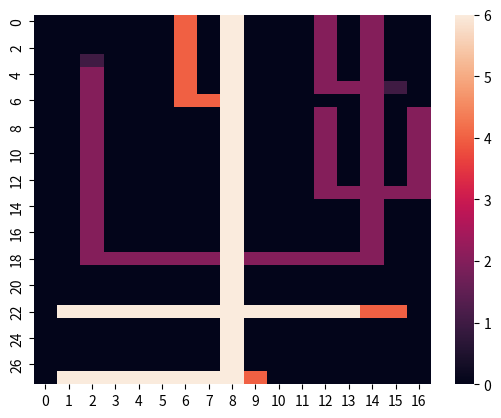

Generate this figure with matplotlib:
import seaborn as sns
import pandas as pd
import numpy as np
import matplotlib as mpl
import matplotlib.pyplot as plt


# map = [[0, 0, 0, 0, 0, 0, 0, 0, 0, 0, 0, 0, 0, 0, 1, 0, 0],
#  [0, 0, 0, 0, 0, 0, 0, 0, 0, 0, 0, 0, 0, 0, 1, 0, 1],
#  [0, 0, 0, 0, 0, 0, 0, 0, 0, 0, 0, 0, 0, 0, 1, 0, 1],
#  [0, 0, 0, 0, 0, 0, 0, 0, 0, 0, 0, 0, 0, 0, 1, 0, 1],
#  [0, 0, 0, 0, 0, 0, 0, 0, 0, 0, 0, 0, 0, 0, 1, 0, 1],
#  [0, 0, 0, 0, 0, 0, 0, 0, 0, 0, 0, 0, 1, 1, 1, 1, 1],
#  [0, 0, 0, 0, 0, 0, 0, 0, 0, 0, 0, 0, 0, 0, 1, 0, 0],
#  [0, 0, 0, 0, 0, 0, 0, 0, 0, 0, 0, 0, 0, 0, 1, 0, 0],
#  [0, 0, 0, 0, 0, 0, 0, 0, 0, 0, 0, 0, 0, 0, 1, 0, 0],
#  [0, 0, 0, 0, 0, 0, 0, 0, 0, 0, 0, 0, 0, 0, 1, 0, 0],
#  [0, 0, 0, 0, 0, 0, 0, 0, 0, 0, 0, 0, 0, 0, 1, 0, 0],
#  [0, 0, 0, 0, 0, 0, 0, 0, 0, 0, 0, 0, 0, 0, 1, 0, 0],
#  [0, 0, 0, 0, 0, 0, 0, 0, 0, 0, 0, 0, 0, 0, 1, 0, 0],
#  [0, 0, 0, 0, 0, 0, 0, 0, 0, 0, 0, 0, 1, 1, 1, 0, 0],
#  [0, 0, 0, 0, 0, 0, 0, 0, 0, 0, 0, 0, 0, 0, 1, 0, 0],
#  [0, 0, 0, 0, 0, 0, 0, 0, 0, 0, 0, 0, 0, 0, 1, 0, 0],
#  [0, 0, 0, 0, 0, 0, 0, 0, 0, 0, 0, 0, 0, 0, 1, 0, 0],
#  [0, 0, 0, 0, 0, 0, 0, 0, 0, 0, 0, 0, 0, 0, 1, 0, 0],
#  [0, 0, 0, 0, 0, 0, 0, 0, 1, 1, 1, 1, 1, 1, 1, 0, 0],
#  [0, 0, 0, 0, 0, 0, 0, 0, 1, 0, 0, 0, 0, 0, 0, 0, 0],
#  [0, 0, 0, 0, 0, 0, 0, 0, 1, 0, 0, 0, 0, 0, 0, 0, 0],
#  [0, 0, 0, 0, 0, 0, 0, 0, 1, 0, 0, 0, 0, 0, 0, 0, 0],
#  [0, 0, 0, 0, 0, 0, 0, 0, 1, 1, 1, 1, 1, 1, 1, 1, 0],
#  [0, 0, 0, 0, 0, 0, 0, 0, 1, 0, 0, 0, 0, 0, 0, 0, 0],
#  [0, 0, 0, 0, 0, 0, 0, 0, 1, 0, 0, 0, 0, 0, 0, 0, 0],
#  [0, 0, 0, 0, 0, 0, 0, 0, 1, 0, 0, 0, 0, 0, 0, 0, 0],
#  [0, 0, 0, 0, 0, 0, 0, 0, 1, 0, 0, 0, 0, 0, 0, 0, 0],
#  [0, 1, 1, 1, 1, 1, 1, 1, 1, 0, 0, 0, 0, 0, 0, 0, 0]]

map = [[0, 0, 2, 0, 0, 0, 0, 0, 3, 0, 0, 0, 2, 0, 2, 0, 2],
 [0, 0, 2, 0, 0, 0, 0, 0, 3, 0, 0, 0, 2, 0, 2, 0, 2],
 [0, 0, 2, 0, 0, 0, 0, 0, 3, 0, 0, 0, 2, 0, 2, 0, 2],
 [0, 0, 2, 0, 0, 0, 0, 0, 3, 0, 0, 0, 2, 0, 2, 0, 2],
 [0, 0, 2, 0, 0, 0, 0, 0, 3, 0, 0, 0, 2, 0, 2, 0, 2],
 [0, 0, 2, 0, 0, 0, 0, 0, 3, 0, 0, 0, 2, 2, 2, 2, 2],
 [0, 0, 2, 0, 0, 0, 0, 0, 3, 0, 0, 0, 0, 0, 2, 0, 0],
 [0, 0, 2, 0, 0, 0, 0, 0, 3, 0, 0, 0, 2, 0, 2, 0, 2],
 [0, 0, 2, 0, 0, 0, 0, 0, 3, 0, 0, 0, 2, 0, 2, 0, 2],
 [0, 0, 2, 0, 0, 0, 0, 0, 3, 0, 0, 0, 2, 0, 2, 0, 2],
 [0, 0, 2, 0, 0, 0, 0, 0, 3, 0, 0, 0, 2, 0, 2, 0, 2],
 [0, 0, 2, 0, 0, 0, 0, 0, 3, 0, 0, 0, 2, 0, 2, 0, 2],
 [0, 0, 2, 0, 0, 0, 0, 0, 3, 0, 0, 0, 2, 0, 2, 0, 2],
 [0, 0, 2, 0, 0, 0, 0, 0, 3, 0, 0, 0, 2, 2, 2, 2, 2],
 [0, 0, 2, 0, 0, 0, 0, 0, 3, 0, 0, 0, 0, 0, 2, 0, 0],
 [0, 0, 2, 0, 0, 0, 0, 0, 3, 0, 0, 0, 0, 0, 2, 0, 0],
 [0, 0, 2, 0, 0, 0, 0, 0, 3, 0, 0, 0, 0, 0, 2, 0, 0],
 [0, 0, 2, 0, 0, 0, 0, 0, 3, 0, 0, 0, 0, 0, 2, 0, 0],
 [0, 0, 2, 2, 2, 2, 2, 2, 3, 2, 2, 2, 2, 2, 2, 0, 0],
 [0, 0, 0, 0, 0, 0, 0, 0, 3, 0, 0, 0, 0, 0, 0, 0, 0],
 [0, 0, 0, 0, 0, 0, 0, 0, 3, 0, 0, 0, 0, 0, 0, 0, 0],
 [0, 0, 0, 0, 0, 0, 0, 0, 3, 0, 0, 0, 0, 0, 0, 0, 0],
 [0, 2, 3, 3, 3, 3, 3, 3, 3, 3, 3, 3, 3, 3, 3, 3, 0],
 [0, 0, 0, 0, 0, 0, 0, 0, 3, 0, 0, 0, 0, 0, 0, 0, 0],
 [0, 0, 0, 0, 0, 0, 0, 0, 3, 0, 0, 0, 0, 0, 0, 0, 0],
 [0, 0, 0, 0, 0, 0, 0, 0, 3, 0, 0, 0, 0, 0, 0, 0, 0],
 [0, 0, 0, 0, 0, 0, 0, 0, 3, 0, 0, 0, 0, 0, 0, 0, 0],
 [0, 3, 3, 3, 3, 3, 3, 3, 3, 0, 0, 0, 0, 0, 0, 0, 0]]

map = [[0, 0, 1, 0, 0, 0, 0, 0, 1, 0, 0, 0, 2, 0, 2, 0, 0],
 [0, 0, 1, 0, 0, 0, 0, 0, 1, 0, 0, 0, 2, 0, 2, 0, 2],
 [0, 0, 1, 0, 0, 0, 0, 0, 1, 0, 0, 0, 2, 0, 2, 0, 2],
 [0, 0, 1, 0, 0, 0, 0, 0, 1, 0, 0, 0, 2, 0, 2, 0, 2],
 [0, 0, 1, 0, 0, 0, 0, 0, 1, 0, 0, 0, 2, 0, 2, 0, 2],
 [0, 0, 1, 0, 0, 0, 0, 0, 1, 0, 0, 0, 2, 2, 2, 2, 2],
 [0, 0, 1, 0, 0, 0, 0, 0, 1, 0, 0, 0, 0, 0, 2, 0, 0],
 [0, 0, 1, 0, 0, 0, 0, 0, 1, 0, 0, 0, 1, 0, 2, 0, 1],
 [0, 0, 1, 0, 0, 0, 0, 0, 1, 0, 2, 0, 1, 0, 2, 0, 1],
 [0, 0, 1, 0, 0, 0, 0, 0, 1, 0, 2, 0, 1, 0, 2, 0, 1],
 [0, 0, 1, 0, 0, 0, 0, 0, 1, 0, 2, 0, 1, 0, 2, 0, 1],
 [0, 0, 1, 0, 0, 0, 0, 0, 1, 0, 2, 0, 1, 0, 2, 0, 1],
 [0, 0, 1, 0, 0, 0, 0, 0, 1, 0, 2, 0, 1, 0, 2, 0, 1],
 [0, 0, 1, 0, 0, 0, 0, 0, 2, 2, 2, 0, 1, 1, 2, 1, 1],
 [0, 0, 1, 0, 0, 0, 0, 0, 2, 0, 0, 0, 0, 0, 2, 0, 0],
 [0, 0, 1, 0, 0, 0, 0, 0, 2, 0, 0, 0, 0, 0, 2, 0, 0],
 [0, 0, 1, 0, 0, 0, 0, 0, 2, 0, 0, 0, 0, 0, 2, 0, 0],
 [0, 0, 1, 0, 0, 0, 0, 0, 2, 0, 0, 0, 0, 0, 2, 0, 0],
 [0, 0, 1, 1, 1, 1, 1, 1, 2, 2, 2, 2, 2, 2, 2, 0, 0],
 [0, 0, 0, 0, 0, 0, 0, 0, 1, 0, 0, 0, 0, 0, 0, 0, 0],
 [0, 0, 0, 0, 0, 0, 0, 0, 1, 0, 0, 0, 0, 0, 0, 0, 0],
 [0, 0, 0, 0, 0, 0, 0, 0, 1, 0, 0, 0, 0, 0, 0, 0, 0],
 [0, 1, 1, 1, 1, 1, 1, 1, 1, 1, 1, 1, 1, 1, 1, 1, 0],
 [0, 0, 0, 0, 0, 0, 0, 0, 1, 0, 0, 0, 0, 0, 0, 0, 0],
 [0, 0, 0, 0, 0, 0, 0, 0, 1, 0, 0, 0, 0, 0, 0, 0, 0],
 [0, 0, 0, 0, 0, 0, 0, 0, 1, 0, 0, 0, 0, 0, 0, 0, 0],
 [0, 0, 0, 0, 0, 0, 0, 0, 1, 0, 0, 0, 0, 0, 0, 0, 0],
 [0, 1, 1, 1, 1, 1, 1, 1, 1, 0, 0, 0, 0, 0, 0, 0, 0]]

map = [[0, 0, 2, 0, 1, 0, 0, 0, 3, 0, 0, 0, 2, 0, 2, 0, 2],
 [0, 0, 2, 0, 1, 0, 0, 0, 3, 0, 0, 0, 2, 0, 2, 0, 2],
 [0, 0, 2, 0, 1, 0, 0, 0, 3, 0, 0, 0, 2, 0, 2, 0, 2],
 [0, 0, 2, 0, 1, 0, 0, 0, 3, 0, 0, 0, 2, 0, 2, 0, 2],
 [0, 0, 2, 0, 1, 0, 0, 0, 3, 0, 0, 0, 2, 0, 2, 0, 2],
 [0, 0, 2, 0, 1, 0, 0, 0, 3, 0, 0, 0, 2, 2, 2, 2, 2],
 [0, 0, 2, 1, 1, 0, 0, 0, 3, 0, 0, 0, 0, 0, 2, 0, 0],
 [0, 0, 2, 0, 0, 0, 0, 0, 3, 0, 0, 0, 2, 0, 2, 0, 0],
 [0, 0, 2, 0, 0, 0, 0, 0, 3, 0, 0, 0, 2, 0, 2, 0, 0],
 [0, 0, 2, 0, 0, 0, 0, 0, 3, 0, 0, 0, 2, 0, 2, 0, 0],
 [0, 0, 2, 0, 0, 0, 0, 0, 3, 0, 0, 0, 2, 0, 2, 0, 0],
 [0, 0, 2, 0, 0, 0, 0, 0, 3, 0, 0, 0, 2, 0, 2, 0, 0],
 [0, 0, 2, 0, 0, 0, 0, 0, 3, 0, 0, 0, 2, 0, 2, 0, 0],
 [0, 0, 2, 0, 0, 0, 0, 0, 3, 0, 0, 0, 2, 2, 2, 2, 2],
 [0, 0, 2, 0, 0, 0, 0, 0, 3, 0, 0, 0, 0, 0, 2, 0, 0],
 [0, 0, 2, 0, 0, 0, 0, 0, 3, 0, 0, 0, 0, 0, 2, 0, 0],
 [0, 0, 2, 0, 0, 0, 0, 0, 3, 0, 0, 0, 0, 0, 2, 0, 0],
 [0, 0, 2, 0, 0, 0, 0, 0, 3, 0, 0, 0, 0, 0, 2, 0, 0],
 [0, 0, 2, 2, 2, 2, 2, 2, 3, 2, 2, 2, 2, 2, 2, 0, 0],
 [0, 0, 0, 0, 0, 0, 0, 0, 3, 0, 0, 0, 0, 0, 0, 0, 0],
 [0, 0, 0, 0, 0, 0, 0, 0, 3, 0, 0, 0, 0, 0, 0, 0, 0],
 [0, 0, 0, 0, 0, 0, 0, 0, 3, 0, 0, 0, 0, 0, 0, 0, 0],
 [0, 2, 3, 3, 3, 3, 3, 3, 3, 3, 3, 3, 3, 3, 3, 3, 0],
 [0, 0, 0, 0, 0, 0, 0, 0, 3, 0, 0, 0, 0, 0, 0, 0, 0],
 [0, 0, 0, 0, 0, 0, 0, 0, 3, 0, 0, 0, 0, 0, 0, 0, 0],
 [0, 0, 0, 0, 0, 0, 0, 0, 3, 0, 0, 0, 0, 0, 0, 0, 0],
 [0, 0, 0, 0, 0, 0, 0, 0, 3, 0, 0, 0, 0, 0, 0, 0, 0],
 [0, 3, 3, 3, 3, 3, 3, 3, 3, 0, 0, 0, 0, 0, 0, 0, 0]]



map =[[0, 0, 0, 0, 0, 0, 0, 0, 0, 0, 0, 0, 0, 0, 2, 0, 0],
 [0, 0, 0, 0, 0, 0, 0, 0, 0, 0, 0, 0, 2, 0, 2, 0, 2],
 [0, 0, 0, 0, 0, 0, 0, 0, 0, 0, 0, 0, 2, 0, 2, 0, 2],
 [0, 0, 0, 0, 0, 0, 0, 0, 0, 0, 0, 0, 2, 0, 2, 0, 2],
 [0, 0, 0, 0, 0, 0, 0, 0, 0, 0, 0, 0, 2, 0, 2, 0, 2],
 [0, 0, 0, 0, 0, 0, 0, 0, 0, 0, 0, 0, 2, 2, 2, 2, 2],
 [0, 0, 0, 0, 0, 0, 0, 0, 1, 1, 1, 0, 0, 0, 2, 0, 0],
 [0, 0, 0, 0, 0, 0, 0, 0, 1, 0, 0, 0, 2, 0, 2, 0, 2],
 [1, 0, 0, 0, 0, 0, 0, 0, 1, 0, 0, 0, 2, 0, 2, 0, 2],
 [1, 0, 0, 0, 0, 0, 0, 0, 1, 0, 0, 0, 2, 0, 2, 0, 2],
 [1, 0, 0, 0, 0, 0, 0, 0, 1, 0, 0, 0, 2, 0, 2, 0, 2],
 [1, 0, 0, 0, 0, 0, 0, 0, 1, 0, 0, 0, 2, 0, 2, 0, 2],
 [1, 0, 0, 0, 0, 0, 0, 0, 1, 0, 0, 0, 2, 0, 2, 0, 2],
 [1, 1, 1, 0, 0, 0, 0, 0, 1, 0, 0, 0, 2, 2, 2, 2, 2],
 [0, 0, 1, 0, 0, 0, 0, 0, 1, 0, 0, 0, 0, 0, 2, 0, 0],
 [0, 0, 1, 0, 0, 0, 0, 0, 1, 0, 0, 0, 0, 0, 2, 0, 0],
 [0, 0, 1, 0, 0, 0, 0, 0, 1, 0, 0, 0, 0, 0, 2, 0, 0],
 [0, 0, 1, 0, 0, 0, 0, 0, 1, 0, 0, 0, 0, 0, 2, 0, 0],
 [0, 0, 1, 1, 1, 1, 1, 1, 1, 1, 1, 2, 2, 2, 2, 0, 0],
 [0, 0, 0, 0, 0, 0, 0, 0, 1, 0, 0, 0, 0, 0, 0, 0, 0],
 [0, 0, 0, 0, 0, 0, 0, 0, 1, 0, 0, 0, 0, 0, 0, 0, 0],
 [0, 0, 0, 0, 0, 0, 0, 0, 1, 0, 0, 0, 0, 0, 0, 0, 0],
 [0, 1, 1, 1, 1, 1, 1, 1, 1, 0, 0, 0, 0, 0, 0, 0, 0],
 [0, 0, 0, 0, 0, 0, 0, 0, 0, 0, 0, 0, 0, 0, 0, 0, 0],
 [0, 0, 0, 0, 0, 0, 0, 0, 0, 0, 0, 0, 0, 0, 0, 0, 0],
 [0, 0, 0, 0, 0, 0, 0, 0, 0, 0, 0, 0, 0, 0, 0, 0, 0],
 [0, 0, 0, 0, 0, 0, 0, 0, 0, 0, 0, 0, 0, 0, 0, 0, 0],
 [0, 0, 0, 0, 0, 0, 0, 0, 0, 0, 0, 0, 0, 0, 0, 0, 0]]

map = [[0, 0, 0, 0, 0, 0, 4, 0, 6, 0, 0, 0, 2, 0, 2, 0, 0],
 [0, 0, 0, 0, 0, 0, 4, 0, 6, 0, 0, 0, 2, 0, 2, 0, 0],
 [0, 0, 0, 0, 0, 0, 4, 0, 6, 0, 0, 0, 2, 0, 2, 0, 0],
 [0, 0, 1, 0, 0, 0, 4, 0, 6, 0, 0, 0, 2, 0, 2, 0, 0],
 [0, 0, 2, 0, 0, 0, 4, 0, 6, 0, 0, 0, 2, 0, 2, 0, 0],
 [0, 0, 2, 0, 0, 0, 4, 0, 6, 0, 0, 0, 2, 2, 2, 1, 0],
 [0, 0, 2, 0, 0, 0, 4, 4, 6, 0, 0, 0, 0, 0, 2, 0, 0],
 [0, 0, 2, 0, 0, 0, 0, 0, 6, 0, 0, 0, 2, 0, 2, 0, 2],
 [0, 0, 2, 0, 0, 0, 0, 0, 6, 0, 0, 0, 2, 0, 2, 0, 2],
 [0, 0, 2, 0, 0, 0, 0, 0, 6, 0, 0, 0, 2, 0, 2, 0, 2],
 [0, 0, 2, 0, 0, 0, 0, 0, 6, 0, 0, 0, 2, 0, 2, 0, 2],
 [0, 0, 2, 0, 0, 0, 0, 0, 6, 0, 0, 0, 2, 0, 2, 0, 2],
 [0, 0, 2, 0, 0, 0, 0, 0, 6, 0, 0, 0, 2, 0, 2, 0, 2],
 [0, 0, 2, 0, 0, 0, 0, 0, 6, 0, 0, 0, 2, 2, 2, 2, 2],
 [0, 0, 2, 0, 0, 0, 0, 0, 6, 0, 0, 0, 0, 0, 2, 0, 0],
 [0, 0, 2, 0, 0, 0, 0, 0, 6, 0, 0, 0, 0, 0, 2, 0, 0],
 [0, 0, 2, 0, 0, 0, 0, 0, 6, 0, 0, 0, 0, 0, 2, 0, 0],
 [0, 0, 2, 0, 0, 0, 0, 0, 6, 0, 0, 0, 0, 0, 2, 0, 0],
 [0, 0, 2, 2, 2, 2, 2, 2, 6, 2, 2, 2, 2, 2, 2, 0, 0],
 [0, 0, 0, 0, 0, 0, 0, 0, 6, 0, 0, 0, 0, 0, 0, 0, 0],
 [0, 0, 0, 0, 0, 0, 0, 0, 6, 0, 0, 0, 0, 0, 0, 0, 0],
 [0, 0, 0, 0, 0, 0, 0, 0, 6, 0, 0, 0, 0, 0, 0, 0, 0],
 [0, 6, 6, 6, 6, 6, 6, 6, 6, 6, 6, 6, 6, 6, 4, 4, 0],
 [0, 0, 0, 0, 0, 0, 0, 0, 6, 0, 0, 0, 0, 0, 0, 0, 0],
 [0, 0, 0, 0, 0, 0, 0, 0, 6, 0, 0, 0, 0, 0, 0, 0, 0],
 [0, 0, 0, 0, 0, 0, 0, 0, 6, 0, 0, 0, 0, 0, 0, 0, 0],
 [0, 0, 0, 0, 0, 0, 0, 0, 6, 0, 0, 0, 0, 0, 0, 0, 0],
 [0, 6, 6, 6, 6, 6, 6, 6, 6, 4, 0, 0, 0, 0, 0, 0, 0]]




sns.heatmap(map)


plt.show()